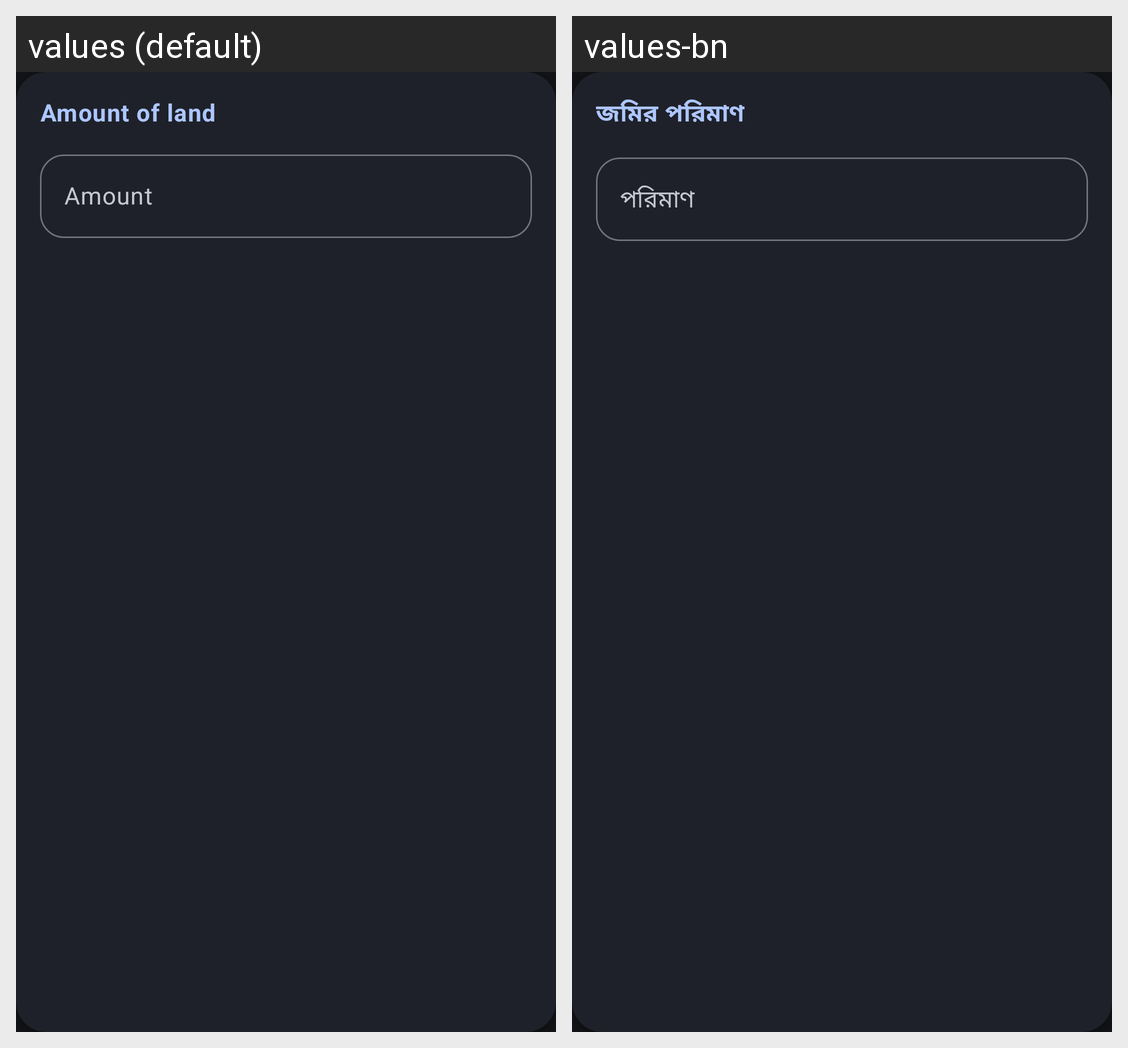

For this localized Android screen grid, give each drawn string resource with its value in every locale shown.
Android screen res/layout/view_area_input_card.xml rendered under 2 locales, left to right: values (default), values-bn. Device: Nexus 5 (rendered at 1080×1920; each locale shown at half size, 540×960, under a caption strip naming it); theme AppThemeDark.
Strings drawn on this screen, with the default value and each locale's value (text and hints the layout hard-codes, and strings that could not be matched under every locale, appear in the picture but are not listed):

amount_of_land_title
  values: Amount of land
  values-bn: জমির পরিমাণ

et_conversion_hind
  values: Amount
  values-bn: পরিমাণ
